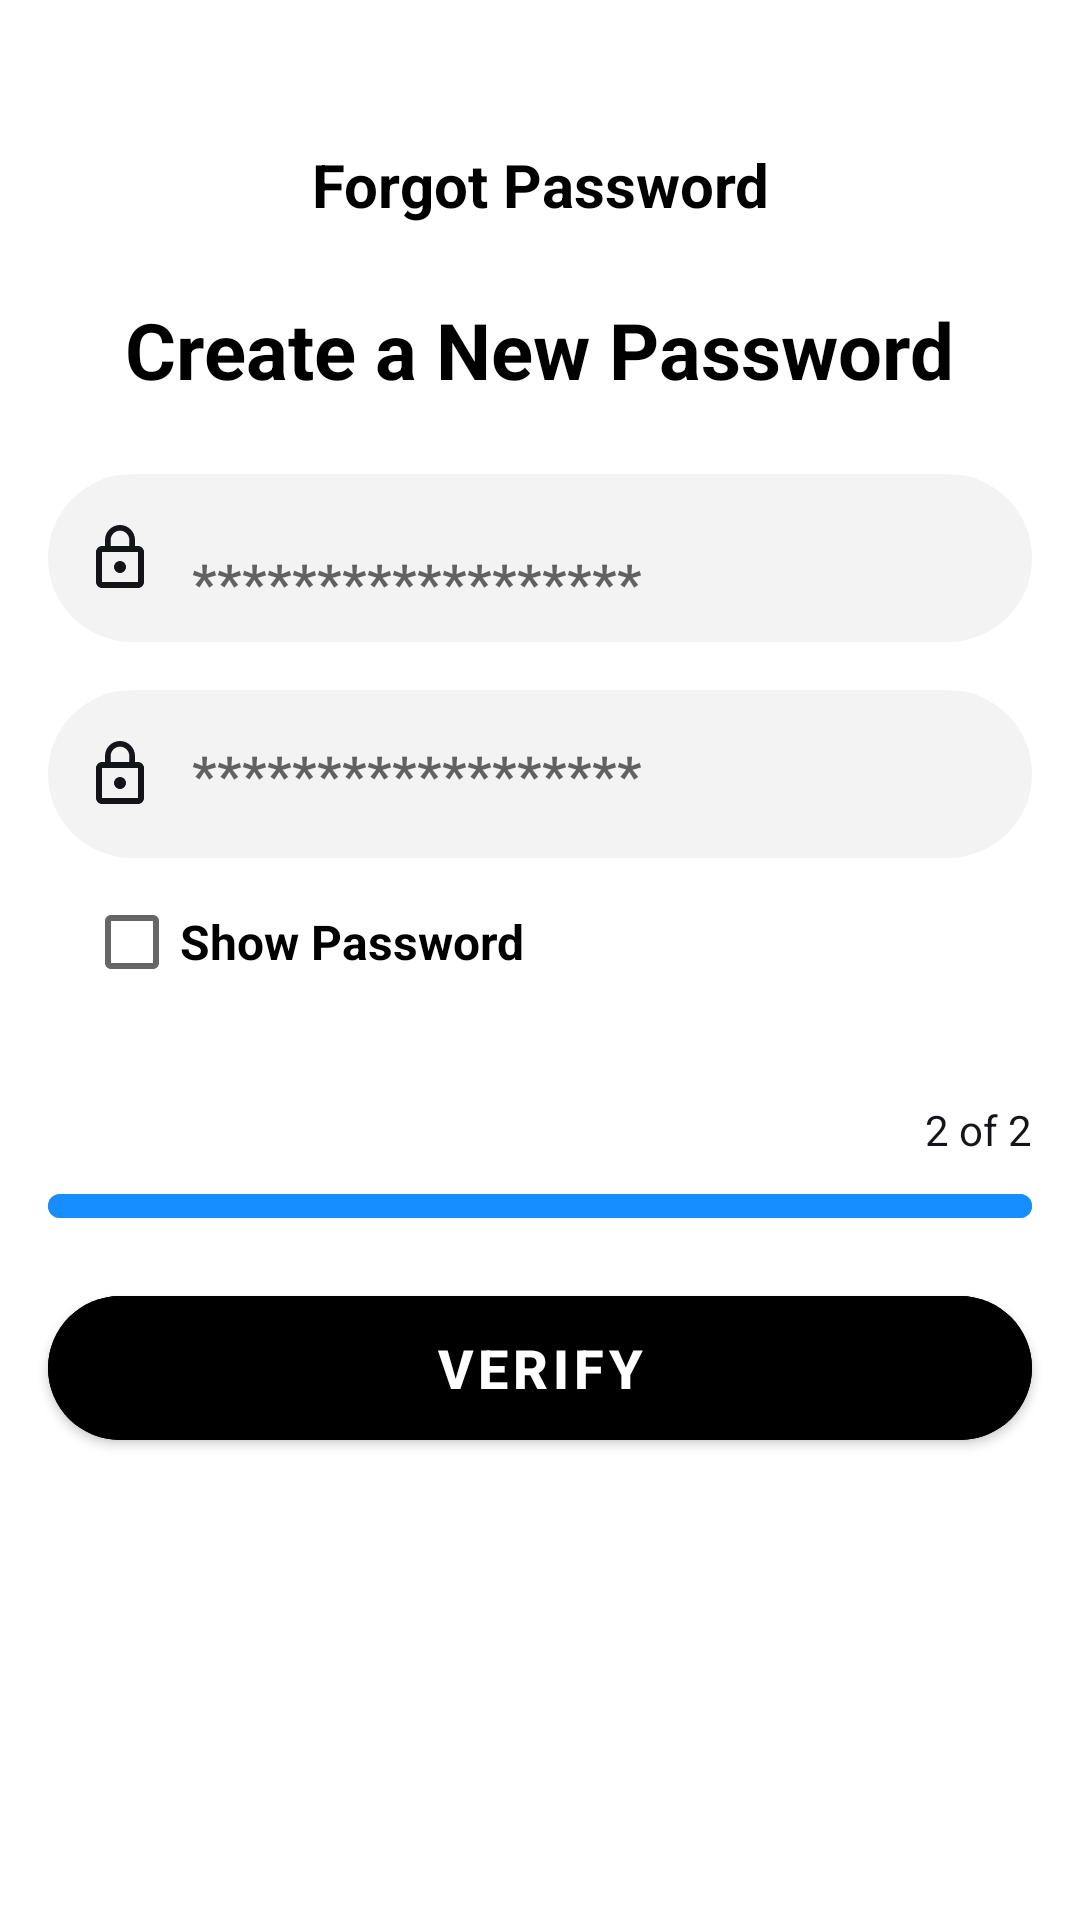

Reconstruct the res/layout file that produces this screen, plus the resources it refers to.
<!-- AndroidManifest.xml: application theme Theme.MySight -->
<!-- res/layout/activity_new_passeord.xml -->
<?xml version="1.0" encoding="utf-8"?>
<androidx.constraintlayout.widget.ConstraintLayout
    xmlns:android="http://schemas.android.com/apk/res/android"
    xmlns:app="http://schemas.android.com/apk/res-auto"
    xmlns:tools="http://schemas.android.com/tools"
    android:layout_width="match_parent"
    android:layout_height="match_parent"
    android:background="@color/white"
    tools:context=".ui.NewPasswordActivity">

    <ImageView
        android:id="@+id/backButton_newpass"
        android:layout_width="24dp"
        android:layout_height="24dp"
        android:layout_marginStart="16dp"
        android:layout_marginTop="48dp"
        android:src="@drawable/baseline_arrow_back_24"
        android:tint="@color/black"
        app:layout_constraintStart_toStartOf="parent"
        app:layout_constraintTop_toTopOf="parent"
        tools:ignore="UseAppTint" />

    <TextView
        android:id="@+id/titleText_newpass"
        android:layout_width="wrap_content"
        android:layout_height="wrap_content"
        android:text="Forgot Password"
        android:textColor="@android:color/black"
        android:textSize="20sp"
        android:textStyle="bold"
        app:layout_constraintEnd_toEndOf="parent"
        app:layout_constraintStart_toStartOf="parent"
        app:layout_constraintTop_toTopOf="@+id/backButton_newpass" />

    <TextView
        android:id="@+id/subTitleText_newpass"
        android:layout_width="wrap_content"
        android:layout_height="wrap_content"
        android:layout_marginTop="24dp"
        android:text="Create a New Password"
        android:textColor="@color/black"
        android:textSize="26sp"
        android:textStyle="bold"
        app:layout_constraintEnd_toEndOf="parent"
        app:layout_constraintStart_toStartOf="parent"
        app:layout_constraintTop_toBottomOf="@id/titleText_newpass" />

    <LinearLayout
        android:id="@+id/passwordContainer1_newpass"
        android:layout_width="0dp"
        android:layout_height="56dp"
        android:layout_marginHorizontal="16dp"
        android:layout_marginTop="24dp"
        android:background="@drawable/bg_shape_pass"
        android:backgroundTint="#F3F3F3"
        android:orientation="horizontal"
        android:padding="12dp"
        app:layout_constraintEnd_toEndOf="parent"
        app:layout_constraintStart_toStartOf="parent"
        app:layout_constraintTop_toBottomOf="@id/subTitleText_newpass">

        <ImageView
            android:layout_width="24dp"
            android:layout_height="24dp"
            android:src="@drawable/ic_lock"
            android:layout_gravity="center"/>

        <EditText
            android:id="@+id/password1_newpass"
            android:layout_width="0dp"
            android:layout_height="48dp"
            android:layout_weight="1"
            android:background="@android:color/transparent"
            android:hint="******************"
            android:textStyle="bold"
            android:inputType="textPassword"
            android:autofillHints="password"
            android:minHeight="48dp"
            android:paddingStart="12dp"
            android:textSize="18sp" />
    </LinearLayout>

    <LinearLayout
        android:id="@+id/passwordContainer2_newpass"
        android:layout_width="0dp"
        android:layout_height="56dp"
        android:layout_marginHorizontal="16dp"
        android:layout_marginTop="16dp"
        android:background="@drawable/bg_shape_pass"
        android:backgroundTint="#F3F3F3"
        android:orientation="horizontal"
        android:padding="12dp"
        app:layout_constraintEnd_toEndOf="parent"
        app:layout_constraintStart_toStartOf="parent"
        app:layout_constraintTop_toBottomOf="@id/passwordContainer1_newpass">

        <ImageView
            android:layout_width="24dp"
            android:layout_height="24dp"
            android:layout_gravity="center"
            android:src="@drawable/ic_lock" />

        <EditText
            android:id="@+id/password2_newpass"
            android:layout_width="0dp"
            android:layout_height="48dp"
            android:layout_weight="1"
            android:layout_gravity="center"
            android:background="@android:color/transparent"
            android:hint="******************"
            android:textStyle="bold"
            android:inputType="textPassword"
            android:autofillHints="password"
            android:minHeight="48dp"
            android:paddingStart="12dp"
            android:textSize="18sp" />
    </LinearLayout>

    <CheckBox
        android:id="@+id/showPasswordCheckbox_newpass"
        android:layout_width="wrap_content"
        android:layout_height="wrap_content"
        android:minHeight="48dp"
        android:layout_marginStart="12dp"
        android:layout_marginTop="4dp"
        android:text="Show Password"
        android:textColor="@color/black"
        android:textSize="16sp"
        android:textStyle="bold"
        app:layout_constraintStart_toStartOf="@+id/passwordContainer2_newpass"
        app:layout_constraintTop_toBottomOf="@id/passwordContainer2_newpass" />

    <TextView
        android:id="@+id/tvPageNumber_newpass"
        android:layout_width="wrap_content"
        android:layout_height="wrap_content"
        android:layout_marginTop="16dp"
        android:layout_marginEnd="16dp"
        android:layout_marginBottom="12dp"
        android:text="2 of 2"
        android:textColor="@color/dark"
        android:textSize="14sp"
        app:layout_constraintBottom_toTopOf="@+id/progressBar_newpass"
        app:layout_constraintEnd_toEndOf="parent"
        app:layout_constraintTop_toBottomOf="@+id/showPasswordCheckbox_newpass"
        app:layout_constraintVertical_bias="1.0" />

    <ProgressBar
        android:id="@+id/progressBar_newpass"
        style="@android:style/Widget.ProgressBar.Horizontal"
        android:layout_width="0dp"
        android:layout_height="8dp"
        android:layout_marginHorizontal="16dp"
        android:layout_marginTop="60dp"
        android:progress="100"
        android:progressTint="@color/primary_blue"
        app:layout_constraintEnd_toEndOf="parent"
        app:layout_constraintStart_toStartOf="parent"
        app:layout_constraintTop_toBottomOf="@+id/showPasswordCheckbox_newpass" />

    <com.google.android.material.button.MaterialButton
        android:id="@+id/btnVerify_newpass"
        android:layout_width="0dp"
        android:layout_height="60dp"
        android:layout_marginTop="20dp"
        android:layout_marginHorizontal="16dp"
        android:backgroundTint="@color/black"
        android:text="Verify"
        android:textColor="@android:color/white"
        android:textSize="18sp"
        android:textStyle="bold"
        app:cornerRadius="30dp"
        app:layout_constraintEnd_toEndOf="parent"
        app:layout_constraintStart_toStartOf="parent"
        app:layout_constraintTop_toBottomOf="@+id/progressBar_newpass" />

</androidx.constraintlayout.widget.ConstraintLayout>
<!-- resources referenced by this layout -->
<resources>
  <color name="black">#FF000000</color>
  <color name="dark">#141519</color>
  <color name="primary_blue">#178EFF</color>
  <color name="white">#FFFFFFFF</color>
  <!-- drawable bg_shape_pass (drawable) -->
  <?xml version="1.0" encoding="utf-8"?>
  <shape xmlns:android="http://schemas.android.com/apk/res/android"
      android:shape="rectangle">
  
      <solid android:color="#F3F3F3" />
  
      <corners android:radius="32dp" />
  </shape>
  <!-- drawable ic_lock (drawable) -->
  <vector xmlns:android="http://schemas.android.com/apk/res/android" android:height="24dp" android:tint="#141519" android:viewportHeight="24" android:viewportWidth="24" android:width="24dp">
        
      <path android:fillColor="@android:color/white" android:pathData="M12,17c1.1,0 2,-0.9 2,-2s-0.9,-2 -2,-2s-2,0.9 -2,2S10.9,17 12,17zM18,8h-1V6c0,-2.76 -2.24,-5 -5,-5S7,3.24 7,6v2H6c-1.1,0 -2,0.9 -2,2v10c0,1.1 0.9,2 2,2h12c1.1,0 2,-0.9 2,-2V10C20,8.9 19.1,8 18,8zM8.9,6c0,-1.71 1.39,-3.1 3.1,-3.1s3.1,1.39 3.1,3.1v2H8.9V6zM18,20H6V10h12V20z"/>
      
  </vector>
  <style name="Theme.MySight" parent="Theme.MaterialComponents.DayNight.NoActionBar">
          <item name="colorPrimaryVariant">@color/primary_blue</item>
          <item name="colorPrimary">@color/primary_blue</item>
          <item name="colorOnSecondary">@color/black</item>
      </style>
</resources>
